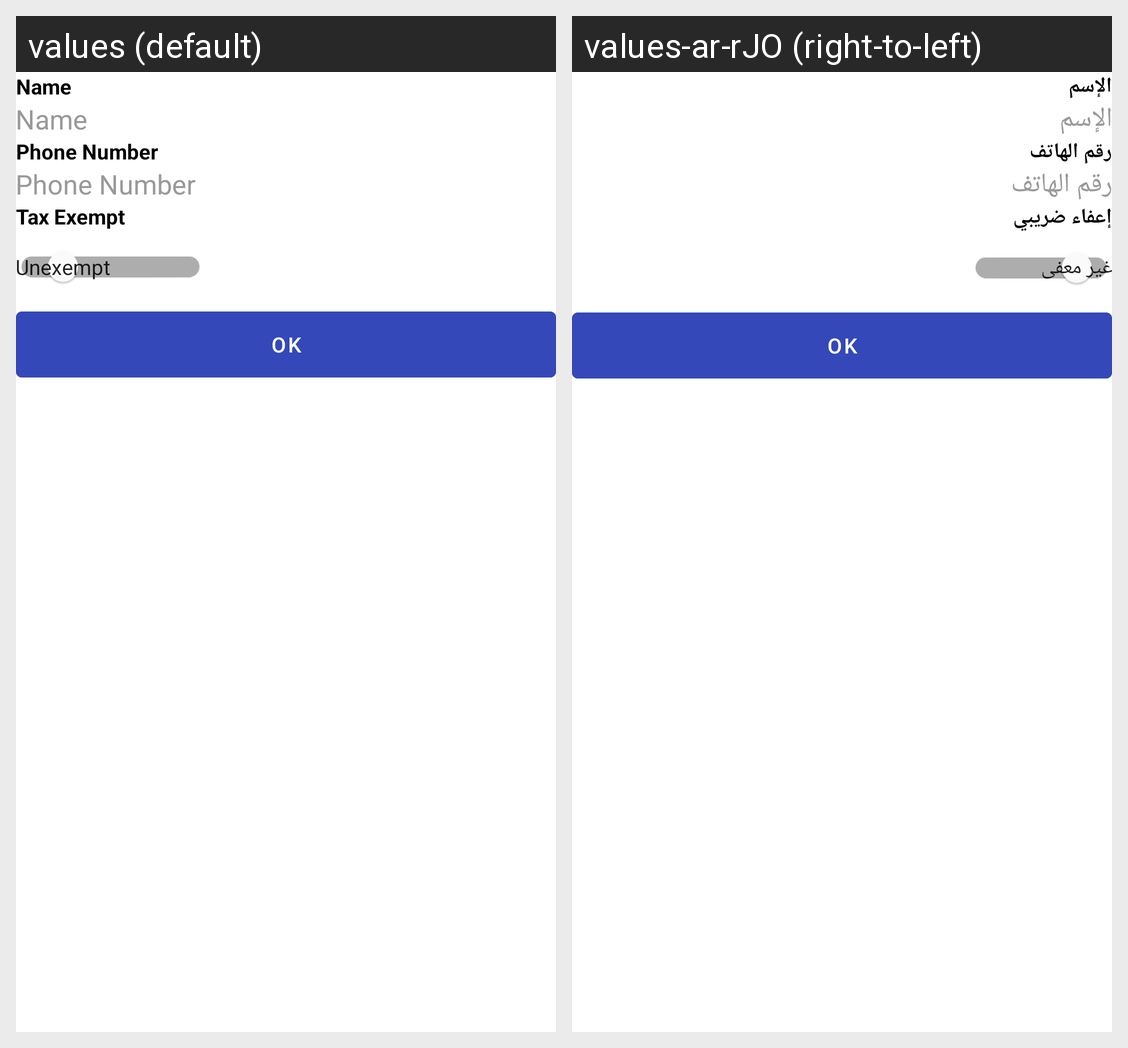

This grid shows one Android layout under two languages. Give, for every string resource on the screen, its name, the default text and each shown locale's text.
Android screen res/layout/layout_client.xml rendered under 2 locales, left to right: values (default), values-ar-rJO (right-to-left). Device: Nexus 5 (rendered at 1080×1920; each locale shown at half size, 540×960, under a caption strip naming it); theme Theme.YourReceipt.
Strings drawn on this screen, with the default value and each locale's value (text and hints the layout hard-codes, and strings that could not be matched under every locale, appear in the picture but are not listed):

name
  values: Name
  values-ar-rJO: الإسم

phone_number
  values: Phone Number
  values-ar-rJO: رقم الهاتف

tax_exempt
  values: Tax Exempt
  values-ar-rJO: إعفاء ضريبي
